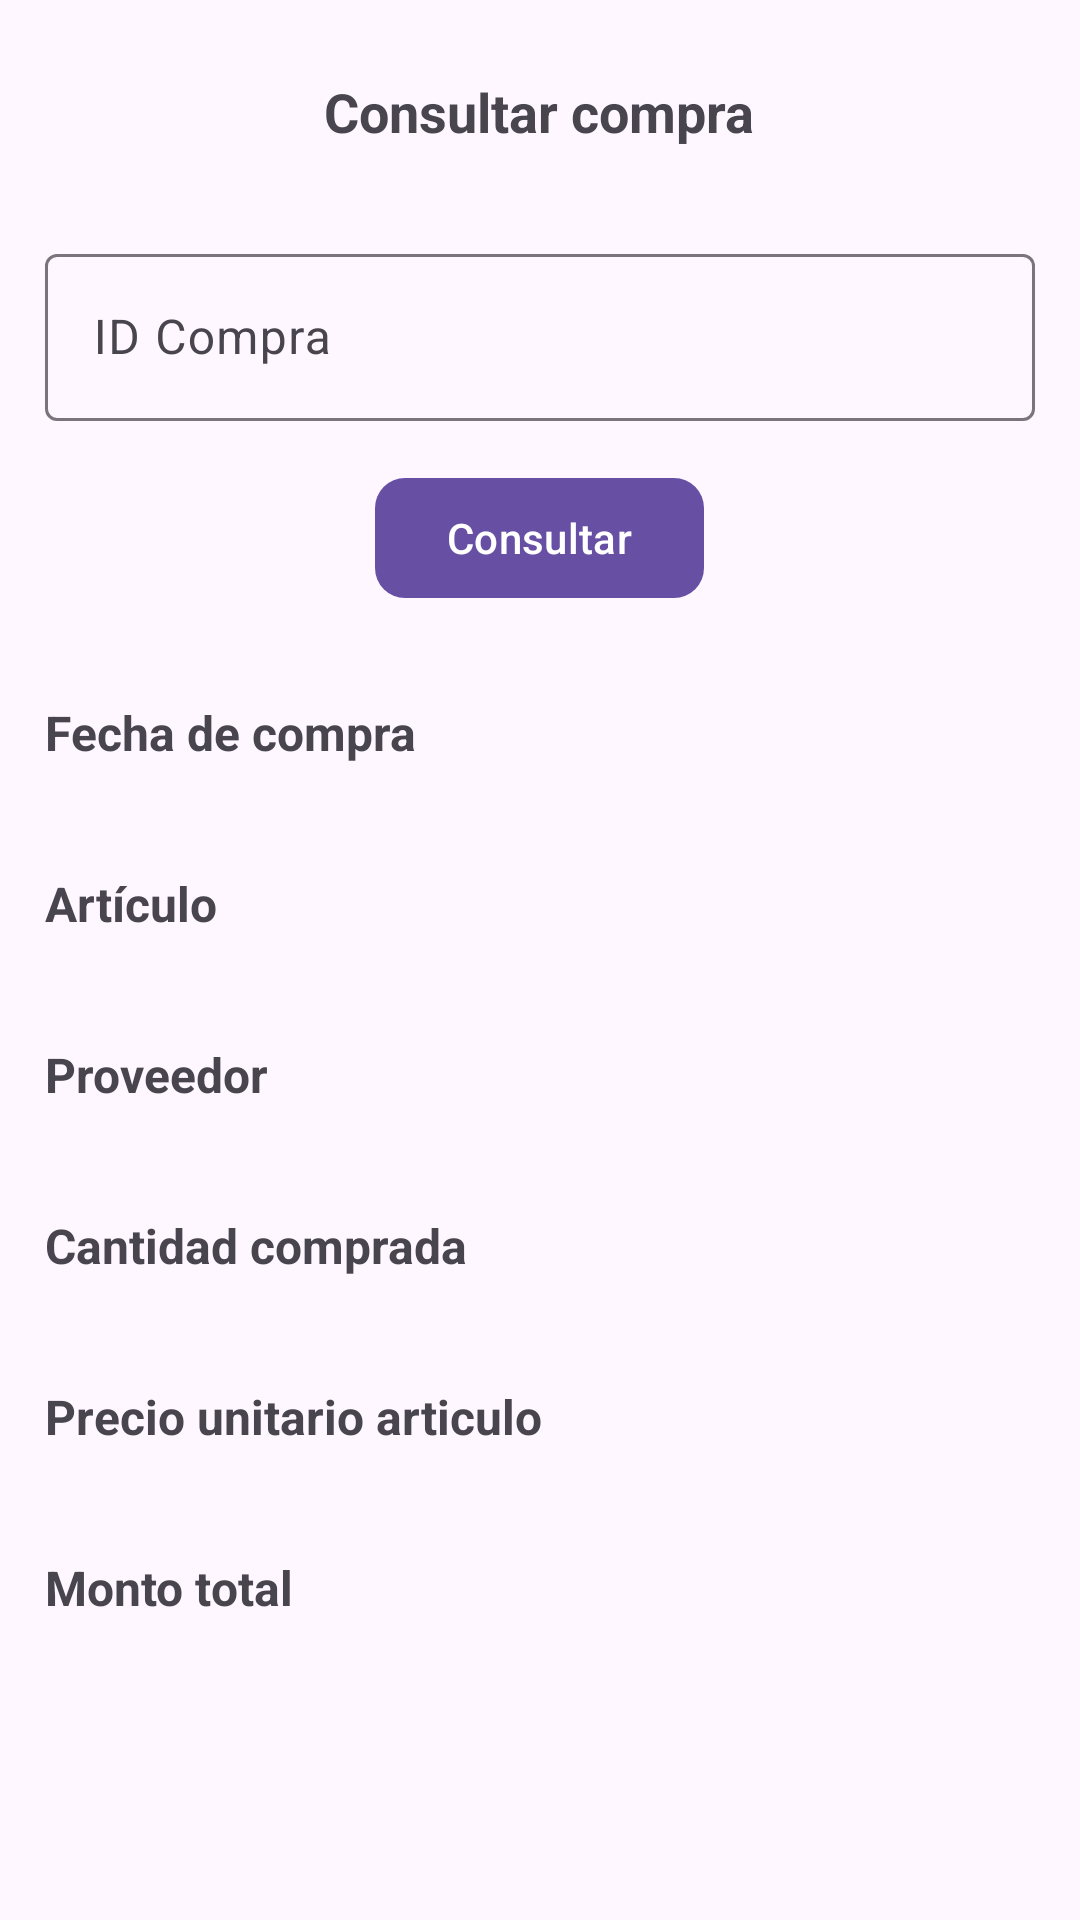

Reconstruct the res/layout file that produces this screen, plus the resources it refers to.
<!-- AndroidManifest.xml: application theme Theme.PDMProyectoEtapa1 -->
<!-- res/layout/activity_consultar_compra.xml -->
<?xml version="1.0" encoding="utf-8"?>
<androidx.appcompat.widget.LinearLayoutCompat xmlns:android="http://schemas.android.com/apk/res/android"
    xmlns:app="http://schemas.android.com/apk/res-auto"
    xmlns:tools="http://schemas.android.com/tools"
    android:layout_width="match_parent"
    android:layout_height="wrap_content"
    android:orientation="vertical"
    android:padding="15dp"
    tools:context=".ui.compra.ConsultarCompraActivity">

    <TextView
        android:layout_width="wrap_content"
        android:layout_height="wrap_content"
        android:layout_gravity="center"
        android:layout_marginTop="10dp"
        android:layout_marginBottom="30dp"
        android:text="@string/btnConsultarComp"
        android:textSize="18sp"
        android:textStyle="bold" />

    
    <com.google.android.material.textfield.TextInputLayout
        android:layout_width="match_parent"
        android:layout_height="wrap_content">

        <EditText
            android:id="@+id/et_id_compra"
            android:layout_width="match_parent"
            android:layout_height="wrap_content"
            android:autofillHints=""
            android:hint="@string/etIdComp"
            android:inputType="text"
            tools:ignore="TextContrastCheck" />

    </com.google.android.material.textfield.TextInputLayout>

    <com.google.android.material.button.MaterialButton
        android:id="@+id/btn_consultar_compra"
        android:text="@string/Consultar"
        app:cornerRadius="10dp"
        android:layout_marginTop="15dp"
        android:layout_marginBottom="30dp"
        android:layout_gravity="center"
        android:layout_width="wrap_content"
        android:layout_height="wrap_content" />

    
    <TextView
        android:text="@string/txtFechaComp"
        android:textSize="16sp"
        android:textStyle="bold"
        android:layout_width="wrap_content"
        android:layout_height="wrap_content" />

    <TextView
        android:id="@+id/tv_fecha_compra"
        android:textSize="15sp"
        android:textStyle="normal"
        android:layout_marginBottom="15dp"
        android:layout_width="wrap_content"
        android:layout_height="wrap_content" />

    
    <TextView
        android:text="@string/txtArt"
        android:textSize="16sp"
        android:textStyle="bold"
        android:layout_width="wrap_content"
        android:layout_height="wrap_content" />

    <TextView
        android:id="@+id/tv_nombre_articulo"
        android:textSize="15sp"
        android:textStyle="normal"
        android:layout_marginBottom="15dp"
        android:layout_width="wrap_content"
        android:layout_height="wrap_content" />

    
    <TextView
    android:text="@string/txtProv"
    android:textSize="16sp"
    android:textStyle="bold"
    android:layout_width="wrap_content"
    android:layout_height="wrap_content" />

    <TextView
        android:id="@+id/tv_nombre_proveedor"
        android:textSize="15sp"
        android:textStyle="normal"
        android:layout_marginBottom="15dp"
        android:layout_width="wrap_content"
        android:layout_height="wrap_content" />

    
    <TextView
        android:text="@string/txtCantidadComp"
        android:textSize="16sp"
        android:textStyle="bold"
        android:layout_width="wrap_content"
        android:layout_height="wrap_content" />

    <TextView
        android:id="@+id/tv_cantidad_compra"
        android:textSize="15sp"
        android:textStyle="normal"
        android:layout_marginBottom="15dp"
        android:layout_width="wrap_content"
        android:layout_height="wrap_content" />

    
    <TextView
        android:text="@string/txtPrecioUniComp"
        android:textSize="16sp"
        android:textStyle="bold"
        android:layout_width="wrap_content"
        android:layout_height="wrap_content" />

    <TextView
        android:id="@+id/tv_precio_unitario"
        android:textSize="15sp"
        android:textStyle="normal"
        android:layout_marginBottom="15dp"
        android:layout_width="wrap_content"
        android:layout_height="wrap_content" />

    
    <TextView
        android:text="@string/txtMontoTotalComp"
        android:textSize="16sp"
        android:textStyle="bold"
        android:layout_width="wrap_content"
        android:layout_height="wrap_content" />

    <TextView
        android:id="@+id/tv_monto_total"
        android:textSize="15sp"
        android:textStyle="normal"
        android:layout_width="wrap_content"
        android:layout_height="wrap_content" />

</androidx.appcompat.widget.LinearLayoutCompat>
<!-- resources referenced by this layout -->
<resources>
  <string name="Consultar">Consultar</string>
  <string name="btnConsultarComp">Consultar compra</string>
  <string name="etIdComp">ID Compra</string>
  <string name="txtArt">Artículo</string>
  <string name="txtCantidadComp">Cantidad comprada</string>
  <string name="txtFechaComp">Fecha de compra</string>
  <string name="txtMontoTotalComp">Monto total</string>
  <string name="txtPrecioUniComp">Precio unitario articulo</string>
  <string name="txtProv">Proveedor</string>
  <style name="Theme.PDMProyectoEtapa1" parent="Base.Theme.PDMProyectoEtapa1" />
  <style name="Base.Theme.PDMProyectoEtapa1" parent="Theme.Material3.DayNight.NoActionBar">
          
          
      </style>
</resources>
